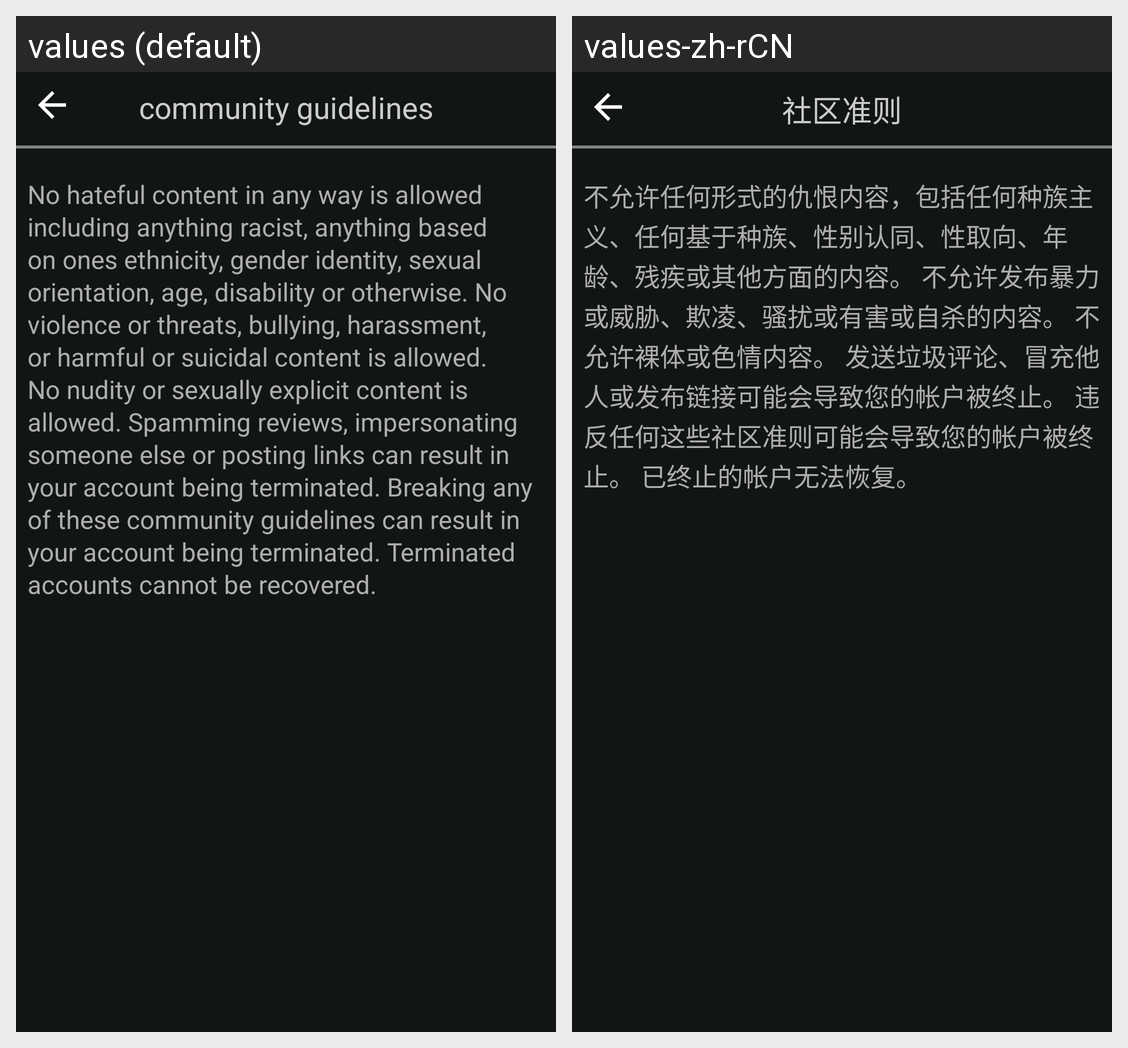

The same Android screen rendered under two of its app's locales, left to right. List the strings drawn on it with the default value and each locale's translation.
Android screen res/layout/comguidelines.xml rendered under 2 locales, left to right: values (default), values-zh-rCN. Device: Nexus 5 (rendered at 1080×1920; each locale shown at half size, 540×960, under a caption strip naming it); theme Theme.Musyrd.
Strings drawn on this screen, with the default value and each locale's value (text and hints the layout hard-codes, and strings that could not be matched under every locale, appear in the picture but are not listed):

guidetitle
  values: community guidelines
  values-zh-rCN: 社区准则

guidelines
  values: No hateful content in any way is allowed including anything racist, anything based on ones ethnicity, gender identity, sexual orientation, age, disability or otherwise. No violence or threats, bullying, harassment, or harmful or suicidal content is allowed. No nudity or sexually explicit content is allowed. Spamming reviews, impersonating someone else or posting links can result in your account …[clipped]
  values-zh-rCN: 不允许任何形式的仇恨内容，包括任何种族主义、任何基于种族、性别认同、性取向、年龄、残疾或其他方面的内容。 不允许发布暴力或威胁、欺凌、骚扰或有害或自杀的内容。 不允许裸体或色情内容。 发送垃圾评论、冒充他人或发布链接可能会导致您的帐户被终止。 违反任何这些社区准则可能会导致您的帐户被终止。 已终止的帐户无法恢复。
